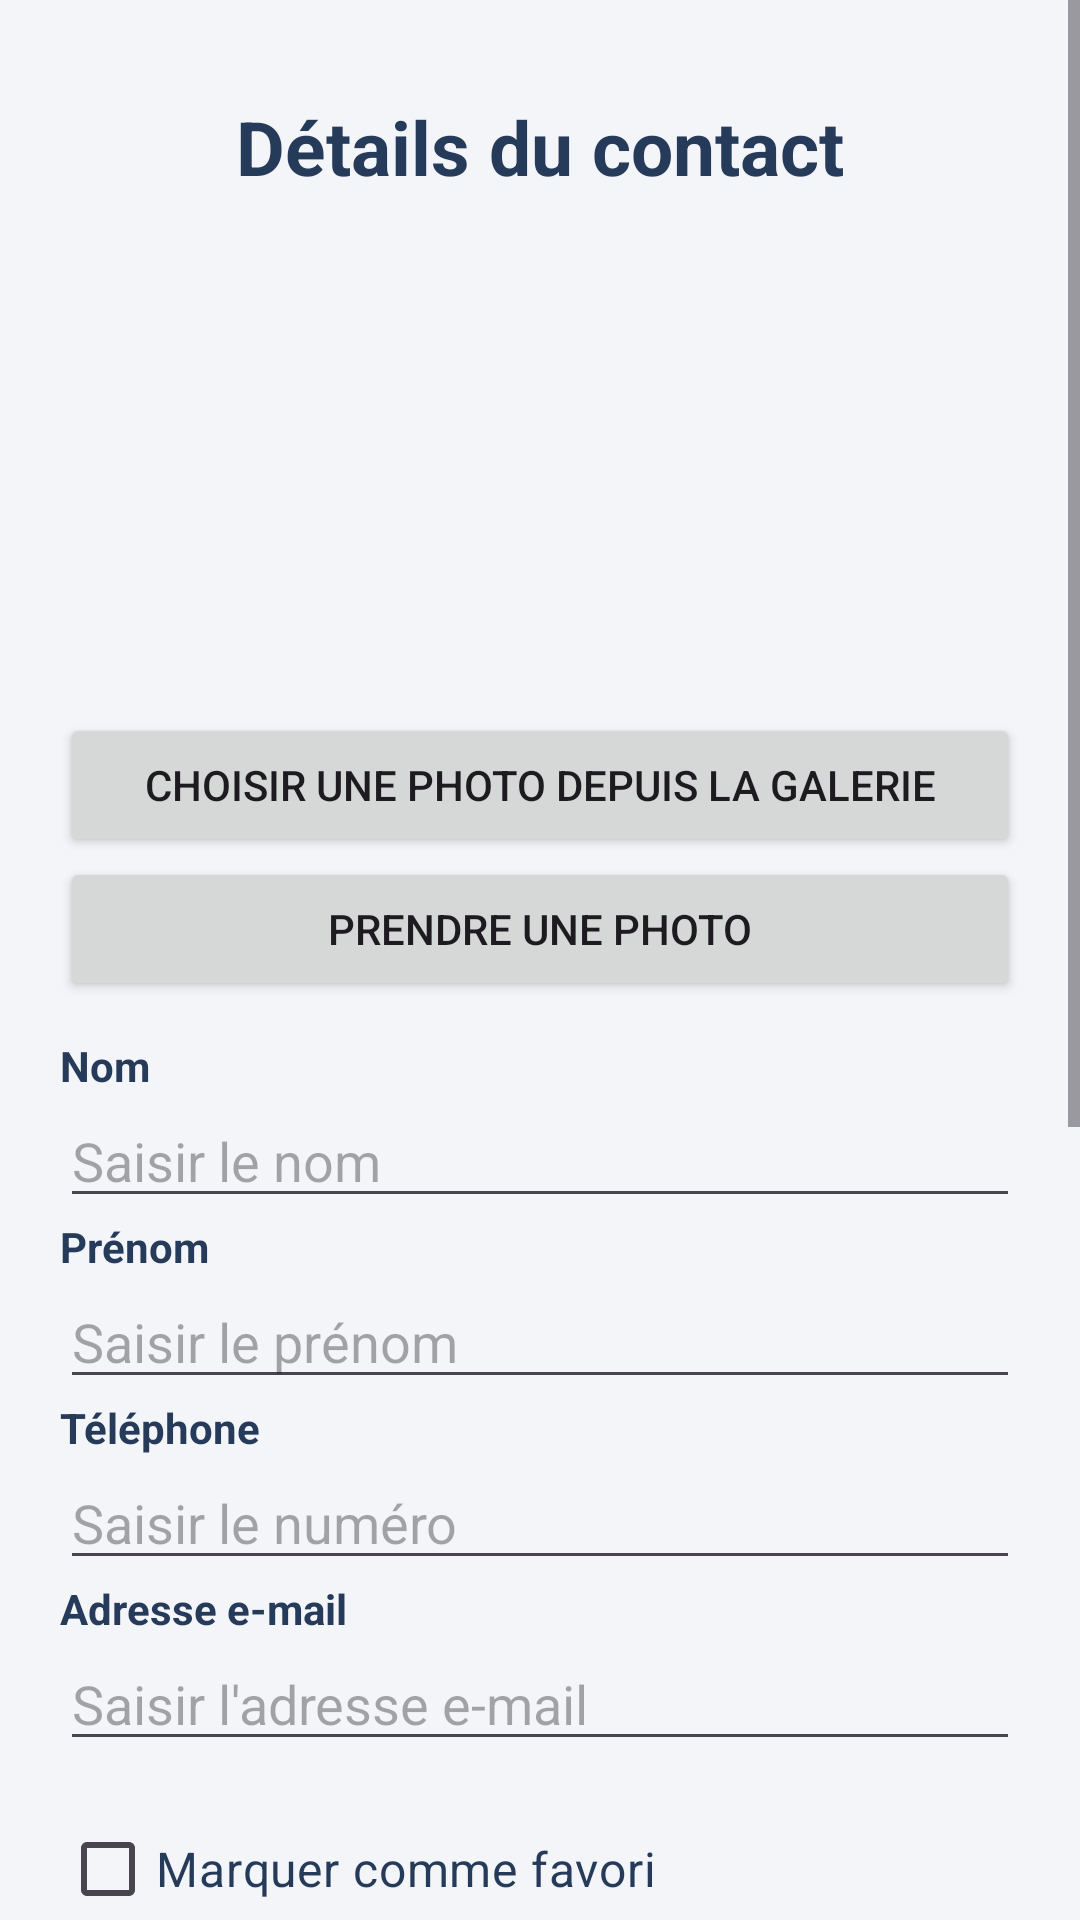

Produce the Android XML layout that renders to this screen, including the resource entries it uses.
<!-- AndroidManifest.xml: application theme Theme.ContactsListViewIntents -->
<!-- res/layout/fragment_detail_contact.xml -->
<?xml version="1.0" encoding="utf-8"?>
<ScrollView xmlns:android="http://schemas.android.com/apk/res/android"
    android:layout_width="match_parent"
    android:layout_height="match_parent"
    android:background="#F3F5F8"
    android:fillViewport="true">

    <LinearLayout
        android:layout_width="match_parent"
        android:layout_height="wrap_content"
        android:orientation="vertical"
        android:padding="20dp">

        <TextView
            android:layout_width="match_parent"
            android:layout_height="wrap_content"
            android:text="Détails du contact"
            android:textSize="25sp"
            android:textStyle="bold"
            android:textColor="#263B59"
            android:gravity="center"
            android:padding="12dp" />

        <ImageView
            android:id="@+id/imgDetail"
            android:layout_width="140dp"
            android:layout_height="140dp"
            android:layout_gravity="center"
            android:layout_marginTop="10dp"
            android:layout_marginBottom="10dp"
            android:src="@android:drawable/sym_def_app_icon"
            android:scaleType="centerCrop"
            android:contentDescription="Photo du contact" />

        <Button
            android:id="@+id/btnGalerie"
            android:layout_width="match_parent"
            android:layout_height="wrap_content"
            android:text="Choisir une photo depuis la galerie" />

        <Button
            android:id="@+id/btnCamera"
            android:layout_width="match_parent"
            android:layout_height="wrap_content"
            android:text="Prendre une photo" />

        <TextView
            android:layout_width="match_parent"
            android:layout_height="wrap_content"
            android:text="Nom"
            android:textStyle="bold"
            android:textColor="#263B59"
            android:layout_marginTop="12dp" />

        <EditText
            android:id="@+id/edtNom"
            android:layout_width="match_parent"
            android:layout_height="wrap_content"
            android:hint="Saisir le nom"
            android:inputType="textPersonName"
            android:maxLines="1" />

        <TextView
            android:layout_width="match_parent"
            android:layout_height="wrap_content"
            android:text="Prénom"
            android:textStyle="bold"
            android:textColor="#263B59" />

        <EditText
            android:id="@+id/edtPrenom"
            android:layout_width="match_parent"
            android:layout_height="wrap_content"
            android:hint="Saisir le prénom"
            android:inputType="textPersonName"
            android:maxLines="1" />

        <TextView
            android:layout_width="match_parent"
            android:layout_height="wrap_content"
            android:text="Téléphone"
            android:textStyle="bold"
            android:textColor="#263B59" />

        <EditText
            android:id="@+id/edtTelephone"
            android:layout_width="match_parent"
            android:layout_height="wrap_content"
            android:hint="Saisir le numéro"
            android:inputType="phone"
            android:maxLines="1" />

        <TextView
            android:layout_width="match_parent"
            android:layout_height="wrap_content"
            android:text="Adresse e-mail"
            android:textStyle="bold"
            android:textColor="#263B59" />

        <EditText
            android:id="@+id/edtEmail"
            android:layout_width="match_parent"
            android:layout_height="wrap_content"
            android:hint="Saisir l'adresse e-mail"
            android:inputType="textEmailAddress"
            android:maxLines="1" />

        <CheckBox
            android:id="@+id/chkFavori"
            android:layout_width="match_parent"
            android:layout_height="wrap_content"
            android:text="Marquer comme favori"
            android:textSize="16sp"
            android:textColor="#263B59"
            android:layout_marginTop="12dp" />

        <TextView
            android:layout_width="match_parent"
            android:layout_height="wrap_content"
            android:text="Coordonnées GPS"
            android:textStyle="bold"
            android:textColor="#263B59"
            android:layout_marginTop="12dp" />

        <LinearLayout
            android:layout_width="match_parent"
            android:layout_height="wrap_content"
            android:orientation="horizontal">

            <LinearLayout
                android:layout_width="0dp"
                android:layout_height="wrap_content"
                android:layout_weight="1"
                android:orientation="vertical"
                android:layout_marginEnd="6dp">

                <TextView
                    android:layout_width="wrap_content"
                    android:layout_height="wrap_content"
                    android:text="Latitude (-90 à 90)"
                    android:textSize="12sp" />

                <EditText
                    android:id="@+id/edtLatitude"
                    android:layout_width="match_parent"
                    android:layout_height="wrap_content"
                    android:hint="Ex: 9.5370"
                    android:inputType="numberSigned|numberDecimal"
                    android:maxLines="1" />
            </LinearLayout>

            <LinearLayout
                android:layout_width="0dp"
                android:layout_height="wrap_content"
                android:layout_weight="1"
                android:orientation="vertical"
                android:layout_marginStart="6dp">

                <TextView
                    android:layout_width="wrap_content"
                    android:layout_height="wrap_content"
                    android:text="Longitude (-180 à 180)"
                    android:textSize="12sp" />

                <EditText
                    android:id="@+id/edtLongitude"
                    android:layout_width="match_parent"
                    android:layout_height="wrap_content"
                    android:hint="Ex: -13.6785"
                    android:inputType="numberSigned|numberDecimal"
                    android:maxLines="1" />
            </LinearLayout>
        </LinearLayout>

        <Button
            android:id="@+id/btnVoirCarte"
            android:layout_width="match_parent"
            android:layout_height="wrap_content"
            android:text="Voir sur la carte"
            android:backgroundTint="#3B71CA"
            android:layout_marginTop="8dp" />

        <Button
            android:id="@+id/btnAppeler"
            android:layout_width="match_parent"
            android:layout_height="wrap_content"
            android:text="Appeler"
            android:layout_marginTop="8dp" />

        <Button
            android:id="@+id/btnEmail"
            android:layout_width="match_parent"
            android:layout_height="wrap_content"
            android:text="Envoyer un e-mail" />

        <Button
            android:id="@+id/btnEnregistrer"
            android:layout_width="match_parent"
            android:layout_height="wrap_content"
            android:text="Enregistrer"
            android:layout_marginTop="15dp"
            android:backgroundTint="#247A55" />

        <Button
            android:id="@+id/btnSupprimer"
            android:layout_width="match_parent"
            android:layout_height="wrap_content"
            android:text="Supprimer le contact"
            android:layout_marginTop="8dp"
            android:backgroundTint="#B84040" />

        <Button
            android:id="@+id/btnAnnuler"
            android:layout_width="match_parent"
            android:layout_height="wrap_content"
            android:text="Annuler"
            android:layout_marginTop="8dp"
            android:backgroundTint="#666666" />

    </LinearLayout>

</ScrollView>
<!-- resources referenced by this layout -->
<resources>
  <style name="Theme.ContactsListViewIntents" parent="Base.Theme.ContactsListViewIntents" />
  <style name="Base.Theme.ContactsListViewIntents" parent="Theme.Material3.DayNight.NoActionBar">
          
          <item name="preferenceTheme">@style/PreferenceThemeOverlay</item>
      </style>
</resources>
